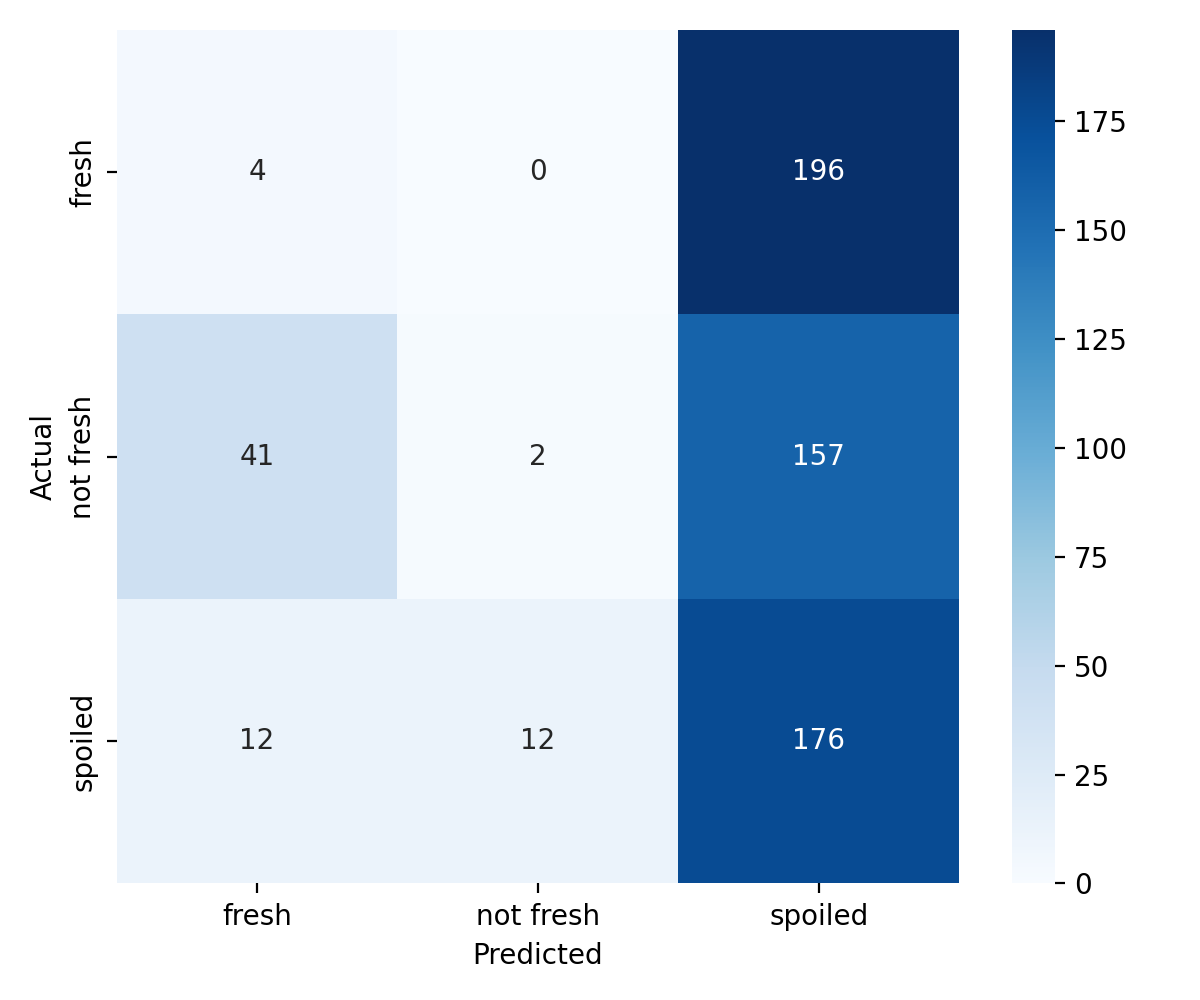

The table this chart was drawn from, first rows:
, fresh, not fresh, spoiled
fresh, 4, 0, 196
not fresh, 41, 2, 157
spoiled, 12, 12, 176
